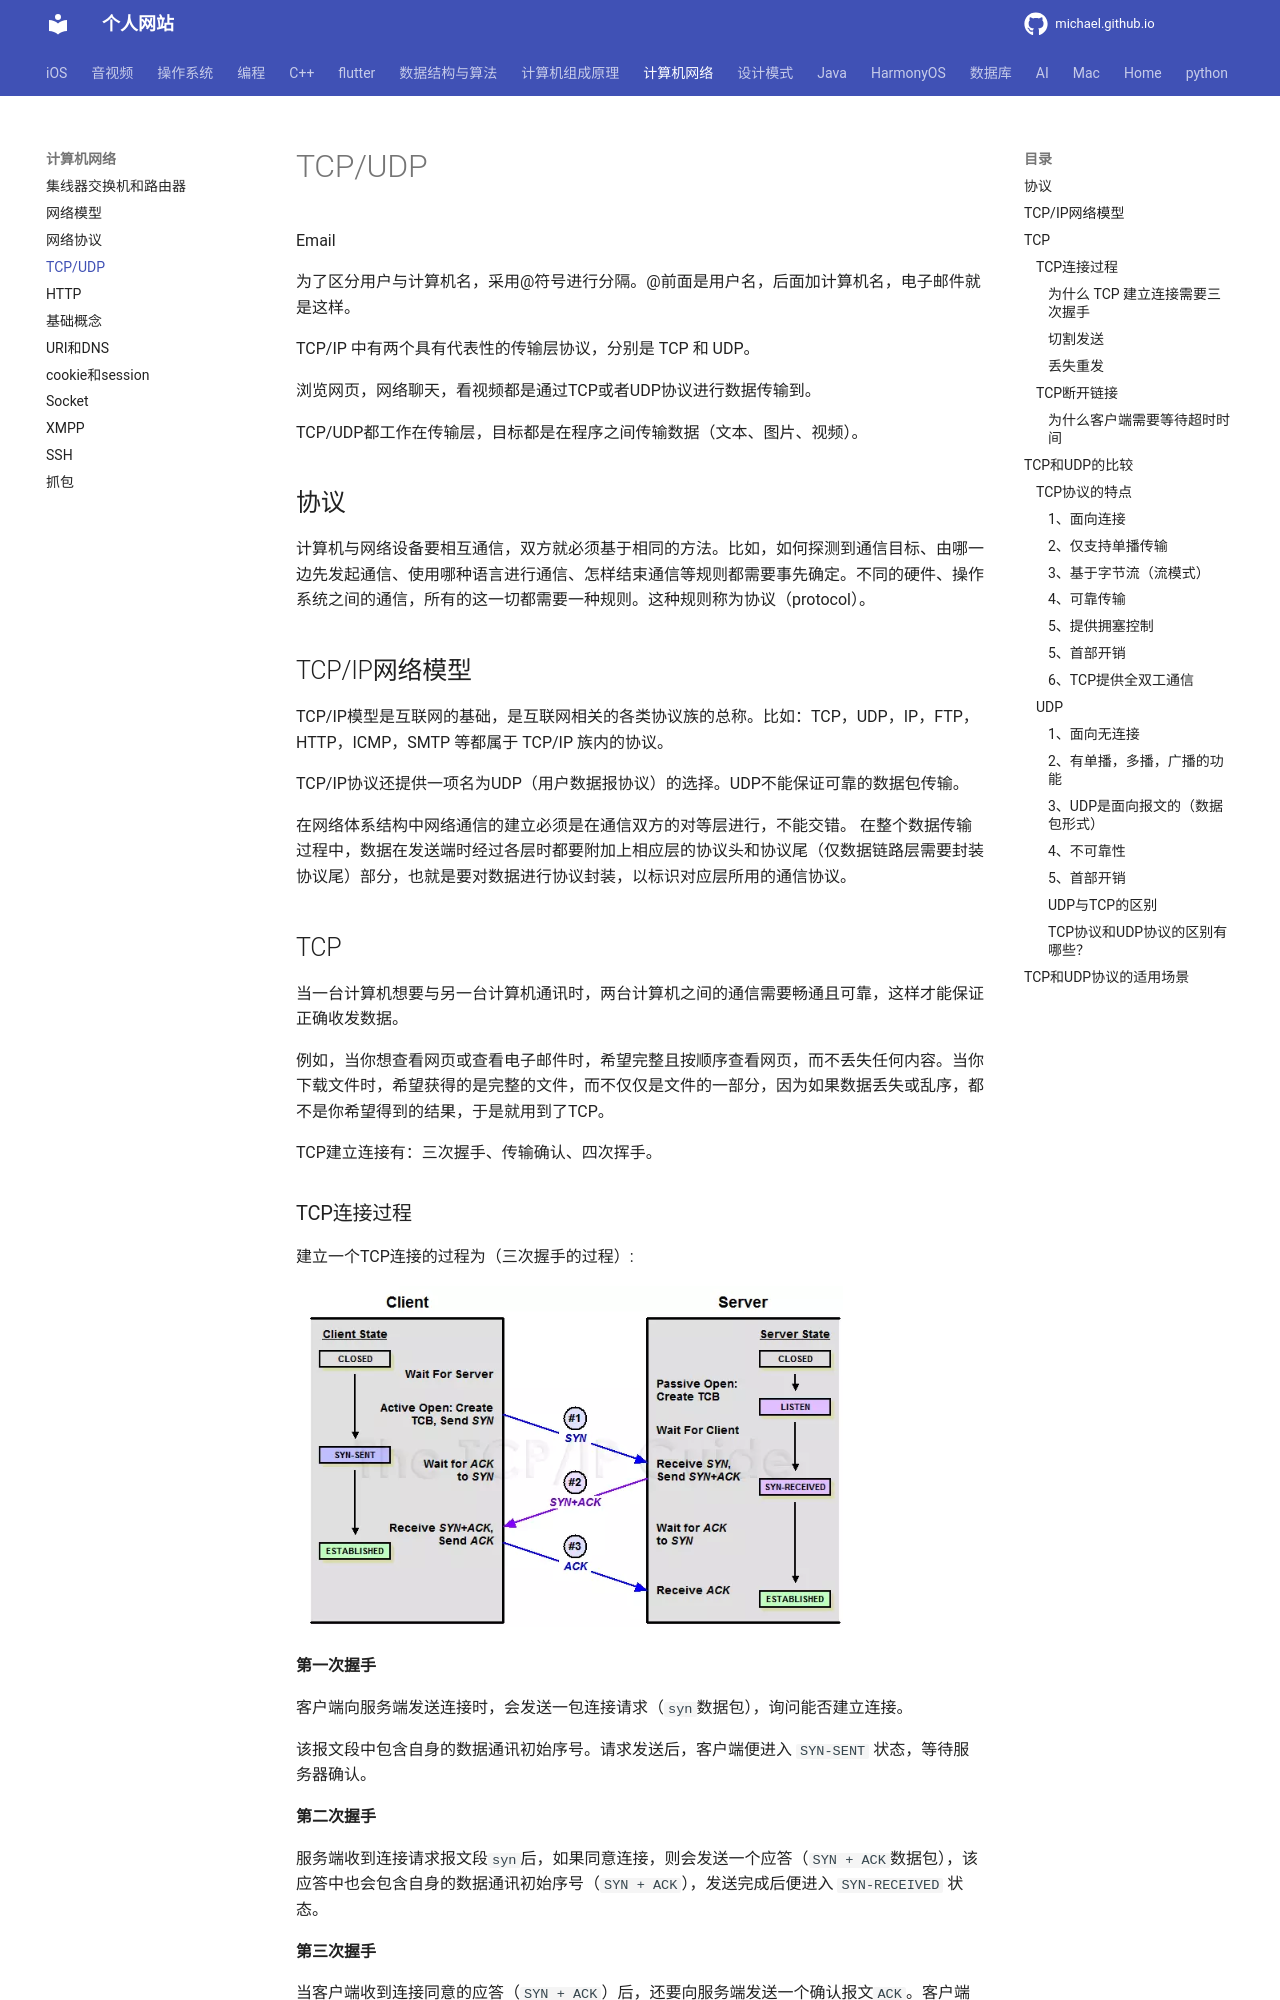

repository: michaelssman/michaelssman.github.io · page: 计算机网络/TCP和UDP/index.html · generator: mkdocs

# TCP/UDP

Email

为了区分用户与计算机名，采用@符号进行分隔。@前面是用户名，后面加计算机名，电子邮件就是这样。

TCP/IP 中有两个具有代表性的传输层协议，分别是 TCP 和 UDP。

浏览网页，网络聊天，看视频都是通过TCP或者UDP协议进行数据传输到。

TCP/UDP都工作在传输层，目标都是在程序之间传输数据（文本、图片、视频）。

## 协议

计算机与网络设备要相互通信，双方就必须基于相同的方法。比如，如何探测到通信目标、由哪一边先发起通信、使用哪种语言进行通信、怎样结束通信等规则都需要事先确定。不同的硬件、操作系统之间的通信，所有的这一切都需要一种规则。这种规则称为协议（protocol）。

## TCP/IP网络模型

TCP/IP模型是互联网的基础，是互联网相关的各类协议族的总称。比如：TCP，UDP，IP，FTP，HTTP，ICMP，SMTP 等都属于 TCP/IP 族内的协议。

TCP/IP协议还提供一项名为UDP（用户数据报协议）的选择。UDP不能保证可靠的数据包传输。

在网络体系结构中网络通信的建立必须是在通信双方的对等层进行，不能交错。 在整个数据传输过程中，数据在发送端时经过各层时都要附加上相应层的协议头和协议尾（仅数据链路层需要封装协议尾）部分，也就是要对数据进行协议封装，以标识对应层所用的通信协议。

## TCP

当一台计算机想要与另一台计算机通讯时，两台计算机之间的通信需要畅通且可靠，这样才能保证正确收发数据。

例如，当你想查看网页或查看电子邮件时，希望完整且按顺序查看网页，而不丢失任何内容。当你下载文件时，希望获得的是完整的文件，而不仅仅是文件的一部分，因为如果数据丢失或乱序，都不是你希望得到的结果，于是就用到了TCP。

TCP建立连接有：三次握手、传输确认、四次挥手。

### TCP连接过程

建立一个TCP连接的过程为（三次握手的过程）:

![img](TCP和UDP.assets/2019-03-21-04.png)

**第一次握手**

客户端向服务端发送连接时，会发送一包连接请求（`syn`数据包），询问能否建立连接。

该报文段中包含自身的数据通讯初始序号。请求发送后，客户端便进入 `SYN-SENT` 状态，等待服务器确认。

**第二次握手**

服务端收到连接请求报文段`syn`后，如果同意连接，则会发送一个应答（`SYN + ACK`数据包），该应答中也会包含自身的数据通讯初始序号（`SYN + ACK`），发送完成后便进入 `SYN-RECEIVED` 状态。

**第三次握手**

当客户端收到连接同意的应答（`SYN + ACK`）后，还要向服务端发送一个确认报文`ACK`。客户端发完这个报文段后便进入 `ESTABLISHED` 状态，服务端收到这个应答后也进入 `ESTABLISHED` 状态，此时连接建立成功。

因为上面过程发送了**三包**数据，所以称为三次握手。

**三次握手成功之后，客户端和服务端都会开辟相应的内存空间资源（socket）。只要资源在，就认为是建立了连接，资源是为对方服务的。**

三次握手(Three-way Handshake)建立一个TCP连接时，需要客户端和服务器总共发送3个包。三次握手的目的是连接服务器指定端口，建立TCP连接，并同步连接双方的序列号和确认号并交换TCP 窗口大小信息。在socket编程中，客户端执行connect()时,将触发三次握手。

syn是同步的单词，ack是知道了的单词。
